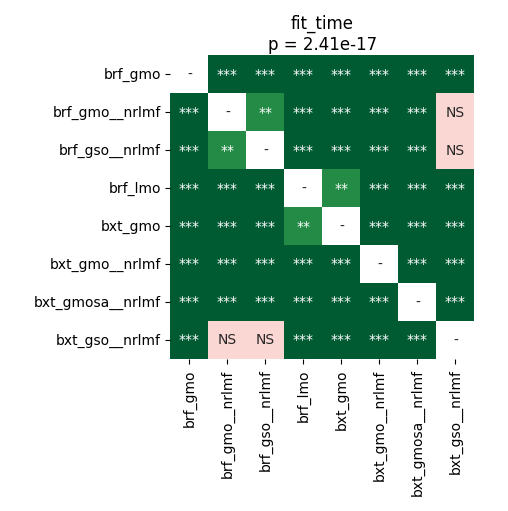

Data behind this chart, as committed beside it:
	brf_gmo	brf_gmo__nrlmf	brf_gso__nrlmf	brf_lmo	bxt_gmo	bxt_gmo__nrlmf	bxt_gmosa__nrlmf	bxt_gso__nrlmf
brf_gmo	1.0	3.884055397727273e-05	3.884055397727273e-05	3.884055397727273e-05	3.884055397727273e-05	3.884055397727273e-05	3.884055397727273e-05	3.884055397727273e-05
brf_gmo__nrlmf	3.884055397727273e-05	1.0	0.007041	3.884055397727273e-05	3.884055397727273e-05	3.884055397727273e-05	3.884055397727273e-05	0.2744
brf_gso__nrlmf	3.884055397727273e-05	0.007041	1.0	3.884055397727273e-05	3.884055397727273e-05	0.0001858	3.884055397727273e-05	0.2
brf_lmo	3.884055397727273e-05	3.884055397727273e-05	3.884055397727273e-05	1.0	0.008216	3.884055397727273e-05	3.884055397727273e-05	3.884055397727273e-05
bxt_gmo	3.884055397727273e-05	3.884055397727273e-05	3.884055397727273e-05	0.008216	1.0	3.884055397727273e-05	3.884055397727273e-05	3.884055397727273e-05
bxt_gmo__nrlmf	3.884055397727273e-05	3.884055397727273e-05	0.0001858	3.884055397727273e-05	3.884055397727273e-05	1.0	0.0004985	3.884055397727273e-05
bxt_gmosa__nrlmf	3.884055397727273e-05	3.884055397727273e-05	3.884055397727273e-05	3.884055397727273e-05	3.884055397727273e-05	0.0004985	1.0	3.884055397727273e-05
bxt_gso__nrlmf	3.884055397727273e-05	0.2744	0.2	3.884055397727273e-05	3.884055397727273e-05	3.884055397727273e-05	3.884055397727273e-05	1.0
